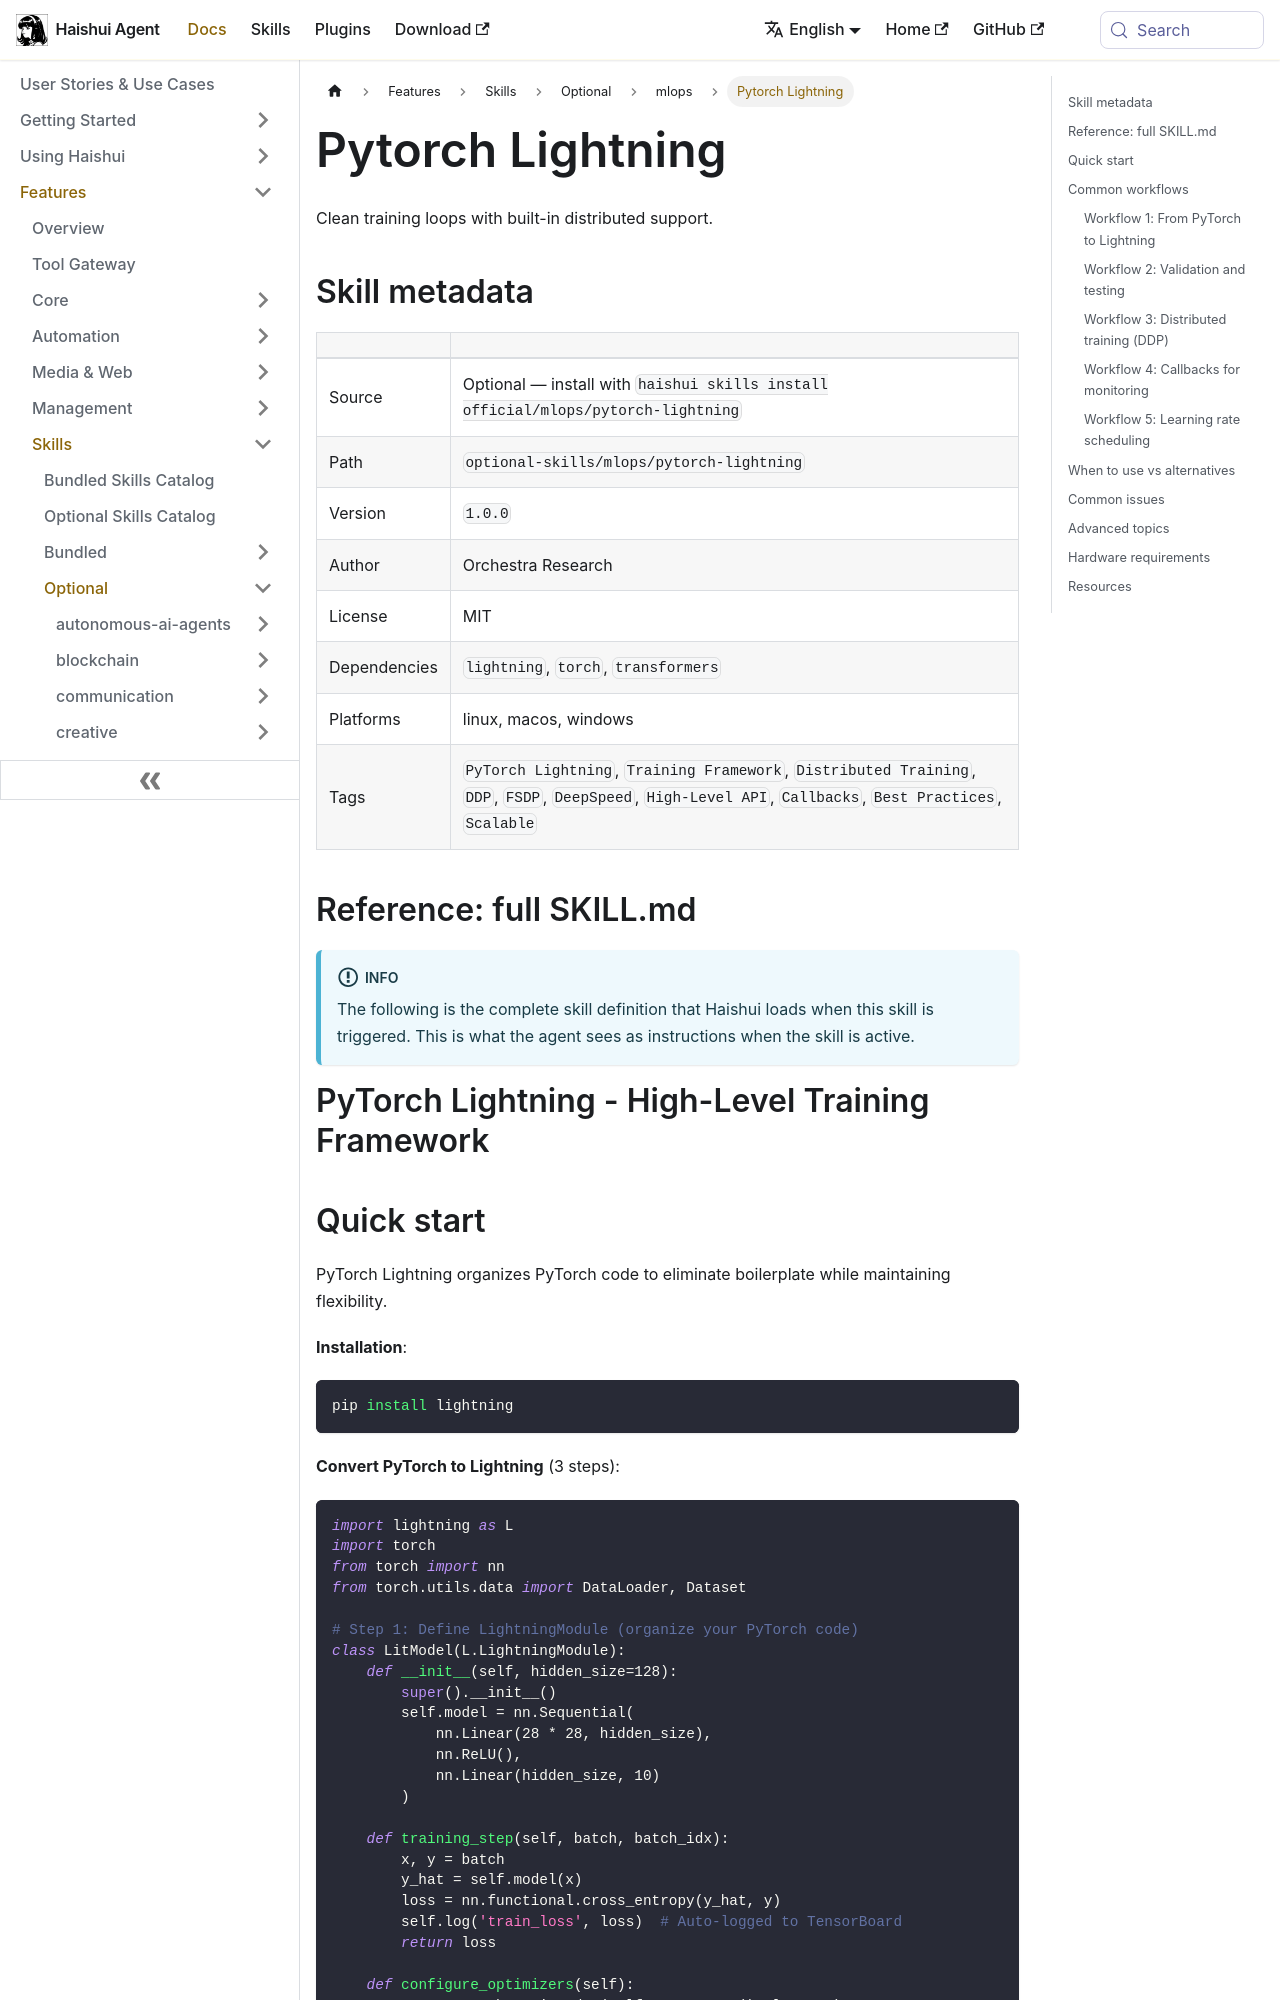

repository: aiqinghaiwork163/haishui-agent · page: docs/user-guide/skills/optional/mlops/mlops-pytorch-lightning/index.html · generator: docusaurus

---
title: "Pytorch Lightning — Clean training loops with built-in distributed support"
sidebar_label: "Pytorch Lightning"
description: "Clean training loops with built-in distributed support"
---

{/* This page is auto-generated from the skill's SKILL.md by website/scripts/generate-skill-docs.py. Edit the source SKILL.md, not this page. */}

# Pytorch Lightning

Clean training loops with built-in distributed support.

## Skill metadata

| | |
|---|---|
| Source | Optional — install with `haishui skills install official/mlops/pytorch-lightning` |
| Path | `optional-skills/mlops/pytorch-lightning` |
| Version | `1.0.0` |
| Author | Orchestra Research |
| License | MIT |
| Dependencies | `lightning`, `torch`, `transformers` |
| Platforms | linux, macos, windows |
| Tags | `PyTorch Lightning`, `Training Framework`, `Distributed Training`, `DDP`, `FSDP`, `DeepSpeed`, `High-Level API`, `Callbacks`, `Best Practices`, `Scalable` |

## Reference: full SKILL.md

:::info
The following is the complete skill definition that Haishui loads when this skill is triggered. This is what the agent sees as instructions when the skill is active.
:::

# PyTorch Lightning - High-Level Training Framework
